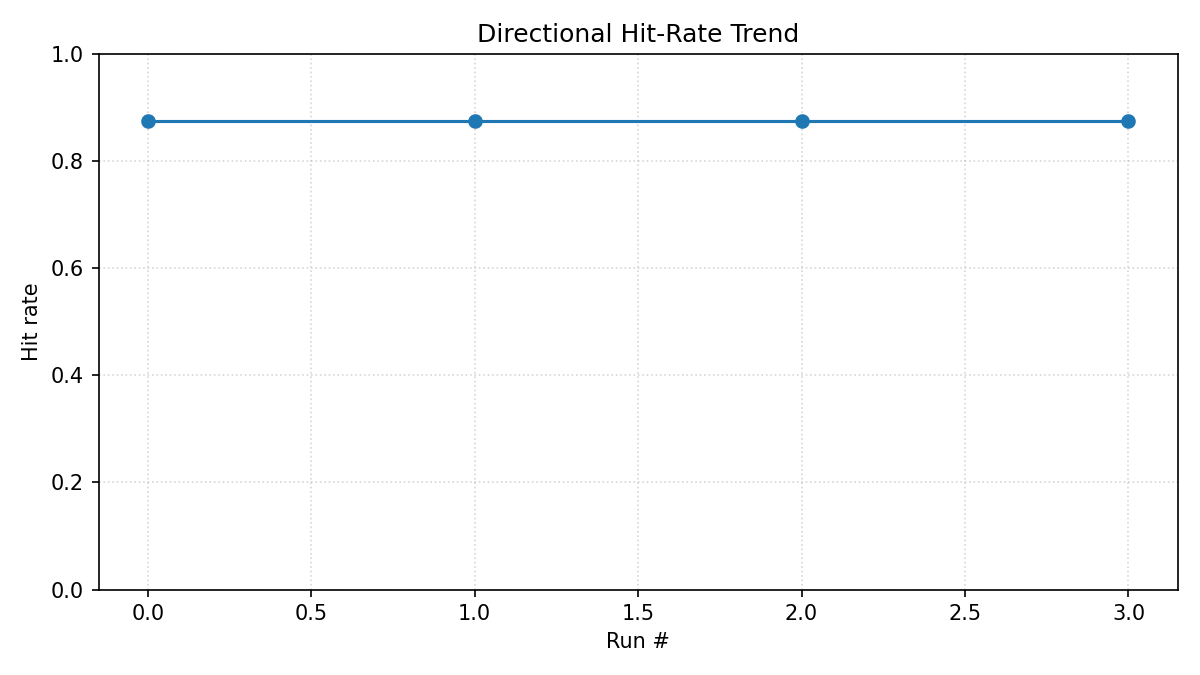

Source data for this figure (header and first rows):
ts_utc, files, items_examined, items_with_prediction, items_with_outcome, overall_n, overall_hits, overall_hit_rate
2025-08-19T21:40:05.788744+00:00, 195, 55809, 2498, 160, 160, 140, 0.875
2025-08-20T06:56:53.662886+00:00, 197, 56133, 2521, 160, 160, 140, 0.875
2025-08-21T07:03:05.015376+00:00, 198, 56607, 2522, 160, 160, 140, 0.875
2025-08-22T06:58:57.666140+00:00, 205, 60399, 2638, 160, 160, 140, 0.875
